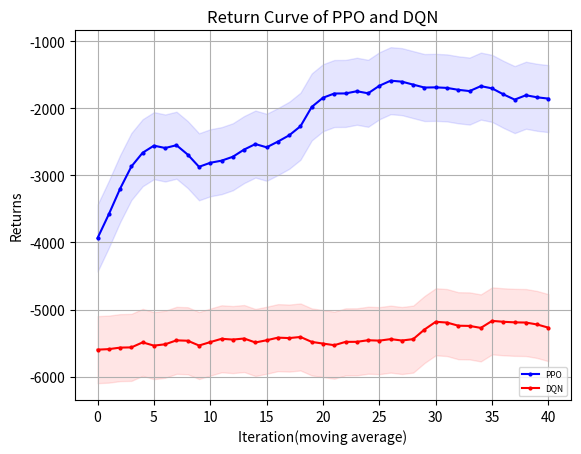

Source code (Python):
"""
missile=4500
    win_rate 
        PPO y_1
        DQN eps=0 y_2
    returns
        PPO z_1
        DQN eps=0 z_2
missile=4750
    win_rate 
        PPO y_11
        DQN eps=0 y_12
    returns
        PPO z_11
        DQN eps=0 z_12
"""
import matplotlib.pyplot as plt
import numpy as np
y_1=[50.0, 100.0, 100.0, 100.0, 100.0, 90.0, 50.0, 50.0, 50.0, 0.0, 0.0, 0.0, 0.0, 0.0, 0.0, 0.0, 0.0, 0.0, 0.0, 0.0, 0.0, 0.0, 0.0, 0.0, 0.0, 0.0, 0.0, 0.0, 0.0, 0.0, 0.0, 0.0, 0.0, 0.0, 0.0, 0.0, 0.0, 0.0, 0.0, 0.0, 0.0, 0.0, 0.0, 0.0, 0.0, 0.0, 0.0, 0.0, 0.0, 0.0]
y_1=np.array([i*0.01 for i in y_1])
y_2=[30.0, 90.0, 100.0, 30.0, 90.0, 90.0, 70.0, 60.0, 50.0, 100.0, 100.0, 100.0, 80.0, 50.0, 0.0, 10.0, 40.0, 90.0, 100.0, 100.0, 100.0, 50.0, 80.0, 100.0, 100.0, 100.0, 100.0, 100.0, 100.0, 70.0, 50.0, 100.0, 100.0, 100.0, 100.0, 100.0, 100.0, 100.0, 100.0, 100.0, 100.0, 100.0, 100.0, 100.0, 100.0, 100.0, 50.0, 100.0, 100.0, 100.0]
y_2=np.array([i*0.01 for i in y_2])
y_3=np.ones(y_2.shape)
z_1= [-3733.785583620288, -2843.979118343976, -2899.39143559029, -1769.594530527506, -1325.1590641889259, -1945.7965416527536, -4164.932620432076, -4441.5164244871385, -4190.9626749096515, -6450.230156715537, -6310.645869828253, -6225.936803523235, -6238.676972230312, -6231.987294030613, -6205.394275382176, -6216.174882461497, -6205.658841491959, -6201.038274309561, -6225.86064911008, -6224.8221291117725, -6219.13995829072, -6217.086383933289, 
-6199.161721207272, -6203.208960064079, -6202.54540148158, -6199.161721207272, -6199.161721207272, -6199.161721207272, -6202.652002848705, -6203.150177433867, -6202.119562778158, -6199.161721207272, -6206.562302765711, -6199.776611724343, -6213.774366572948, -6202.481678610374, -6199.161721207272, -6199.161721207272, -6209.6810506033435, -6199.161721207272, -6199.161721207272, -6208.946051452494, -6204.559158306003, -6199.161721207272, -6199.161721207272, -6199.161721207272, -6199.161721207272, -6199.161721207272, -6199.161721207272, -6199.161721207272]
z_2= np.array( [-4232.192604338592, -1059.8189762735535, -834.4666227386413, -5003.794039611087, -2063.192859898033, -1366.0133843687283, -2628.7930957128624, -2828.8711757369174, -3420.9789343740367, -572.859257334426, -579.7831292358496, -581.506894187927, -1780.9342209609208, -3205.91174284889, -6140.791824075636, -5304.327080631328, -4441.390598642454, -1191.1402159314077, -572.7903245501751, -576.2971789453429, -584.543738635459, -3422.7710482511566, -1717.21787141072, -877.0588753665372, -663.2923156070574, -625.7244907010916, -685.2005486462306, -735.3341439153212, -895.5536881730293, -2654.180429553703, -3269.79025652326, -696.8965860627053, -907.2044802468967, -798.6550069589769, -629.181162947646, -595.0264644135881, -572.7903245501751, -578.2964283255026, -576.4658051266484, -583.8362358783497, -572.7903245501751, -572.7903245501751, -572.7903245501751, -572.7903245501751, -615.7335368563275, -580.227234472708, -3408.8971945523867, -801.7611769224322, -755.9488285160428, -678.7354743342403])
y_11=[0.0, 0.0, 0.0, 30.0, 100.0, 90.0, 80.0, 100.0, 100.0, 100.0, 100.0, 100.0, 90.0, 100.0, 90.0, 70.0, 80.0, 70.0, 40.0, 80.0, 100.0, 100.0, 100.0, 100.0, 100.0, 100.0, 100.0, 100.0, 100.0, 100.0, 100.0, 100.0, 100.0, 100.0, 100.0, 100.0, 100.0, 100.0, 100.0, 100.0, 100.0, 100.0, 100.0, 100.0, 100.0, 90.0, 100.0, 100.0, 100.0, 100.0]
y_11=np.array([i*0.01 for i in y_11])
y_12=[0.0, 0.0, 0.0, 10.0, 0.0, 0.0, 20.0, 30.0, 50.0, 20.0, 0.0, 0.0, 10.0, 50.0, 0.0, 10.0, 40.0, 30.0, 60.0, 50.0, 20.0, 0.0, 0.0, 0.0, 0.0, 90.0, 10.0, 60.0, 0.0, 50.0, 50.0, 80.0, 10.0, 20.0, 30.0, 50.0, 100.0, 80.0, 70.0, 100.0, 10.0, 0.0, 40.0, 20.0, 50.0, 100.0, 80.0, 100.0, 30.0, 100.0]
y_12=np.array([i*0.01 for i in y_12])
z_11= [-5875.711796487346, -5899.272896331543, -5915.116507267099, -4652.0344702797465, -3002.3846246493995, -3067.355633520377, -3064.747104159674, -1678.9298218951385, -2746.6622379606843, -3439.3143749878423, -2317.1639687194306, -2086.7516127812783, -2605.7659664821504, -2599.3332851543983, -1949.55775480611, -3414.159514123842, -2651.640206271276, -3081.177467823828, -4564.548531352333, -2838.2321355778377, -2000.7660066224676, -1505.6632249434247, -1532.1070361713541, -1780.2886425339207, -2431.871951322835, -2558.938552080418, -1714.5554127106268, -1730.0778890229442, -1680.005085196548, -1469.2491488507417, -1373.2046867773602, -1492.713430751988, -1205.2526575011916, -2087.327899482432, -1305.9587692274774, -1802.5566400740258, -1858.7784791385025, -2173.9819272714394, -2116.4107464449135, -1440.639951384111, -1455.5215833326174, -1776.815314194082, -1393.3829149160974, -1348.5086759466324, -1643.9099553824076, -2691.4279037414335, -2642.9592116011568, -1524.1214793630297, -2425.3024582964927, -1635.3046982735843] 
z_12=[-5774.459657024984, -5776.781622481511, -5829.382042534321, -5812.138213527156, -5598.7056327278815, -5830.539703140863, -5549.846550851113, -5517.5375481101755, -4541.788944288308, -5758.299755409529, -5695.125171017494, -5551.514178155347, -5794.958133281073, -5063.640361552083, -6084.857613429822, -5628.485563081485, -4966.47066638946, -5574.672147583369, -5254.425683055673, -5246.848666297266, -5202.450256359382, -5668.491597826675, -5637.136388048495, -5655.4747364130735, -5751.540337828121, -5239.724708328254, -5031.586129020843, -5408.709073258409, -5991.862525749044, -5494.855124906664, -5443.146628151471, -5173.45376962962, -5630.0284406840365, -5419.283138237619, -5811.396762896919, -5011.6439146093335, -5242.2991079801095, -5197.847394413733, -4560.7091425438075, -4340.968005229957, -5560.205952081765, -5643.294652318719, -5659.784391114854, -5714.93377029427, -4763.912015180711, -5146.300135644949, -5328.32247927773, -5226.232971317545, -4850.858551853076, -4818.13284568306]
def plot_fig(y_1,y_2,y_3):
    # 定义长度为 10 的平均滤波器
    window = np.ones(10) / 10
    # 使用卷积计算滑动平均
    y_1_smooth = np.convolve(y_1, window, mode='valid')
    y_2_smooth = np.convolve(y_2, window, mode='valid')
    y_3_smooth = np.convolve(y_3, window, mode='valid')
    x = np.array(list(range(0, len(y_1_smooth))))
    # 示例数据
    plt.figure(dpi=250)
    # 创建折线图
    plt.plot(x, y_1_smooth, marker='o', linestyle='-', color='b', label='PPO',markersize=2)
    plt.plot(x, y_2_smooth, marker='o', linestyle='-', color='r', label='DQN',markersize=2)
    # plt.plot(x, y_3_smooth, marker='o', linestyle='-', color='orange', label='eps decreasing',markersize=2)

    shadow_width_1 = 500  # 阴影宽度
    y_1_upper = y_1_smooth + shadow_width_1
    y_1_lower = y_1_smooth - shadow_width_1
    y_2_upper = y_2_smooth + shadow_width_1
    y_2_lower = y_2_smooth - shadow_width_1
    y_3_upper = y_3_smooth + shadow_width_1
    y_3_lower = y_3_smooth - shadow_width_1
    # 填充阴影
    plt.fill_between(x, y_1_upper, y_1_lower, color='b', alpha=0.1)
    plt.fill_between(x, y_2_upper, y_2_lower, color='r', alpha=0.1)
    # plt.fill_between(x, y_3_upper, y_3_lower, color='orange', alpha=0.1)#alpha是不透明度
    # 添加标题和标签
    plt.title('Return Curve of PPO and DQN')
    plt.xlabel('Iteration(moving average)')
    plt.ylabel('Returns')
    # 添加网格
    plt.grid(True)
    # 显示图例
    plt.legend(loc='lower right',prop={'size':6})
    # 显示图表
    plt.show()
if __name__=="__main__":
    plot_fig(z_11,z_12,y_3)